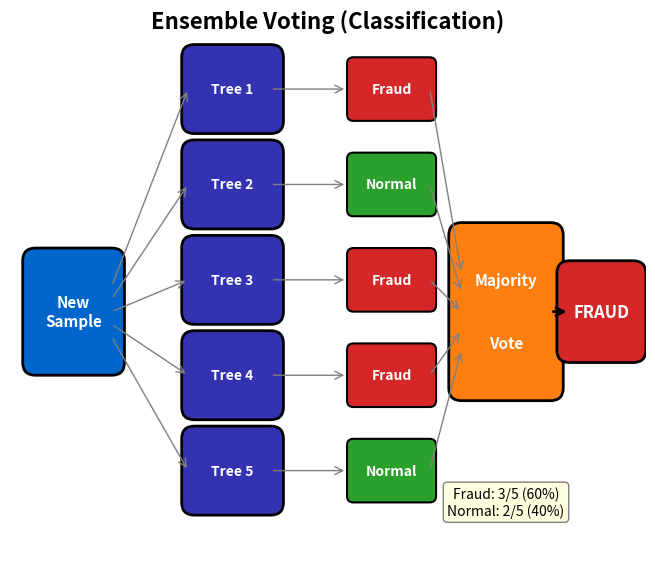

This figure's Python source: (Note: this script raises an exception after producing the figure.)
"""Ensemble Voting - How trees combine predictions"""
import matplotlib.pyplot as plt
import numpy as np
from matplotlib.patches import FancyBboxPatch, Circle
from pathlib import Path

plt.rcParams.update({
    'font.size': 14, 'axes.labelsize': 14, 'axes.titlesize': 16,
    'xtick.labelsize': 13, 'ytick.labelsize': 13, 'legend.fontsize': 13,
    'figure.figsize': (10, 6), 'figure.dpi': 150
})

MLPURPLE = '#3333B2'
MLBLUE = '#0066CC'
MLGREEN = '#2CA02C'
MLRED = '#D62728'
MLORANGE = '#FF7F0E'

fig, ax = plt.subplots(figsize=(10, 6))

# Input sample
input_x, input_y = 0.1, 0.5
rect = FancyBboxPatch((input_x - 0.06, input_y - 0.08), 0.12, 0.16,
                       boxstyle="round,pad=0.02,rounding_size=0.02",
                       facecolor=MLBLUE, edgecolor='black', linewidth=2)
ax.add_patch(rect)
ax.text(input_x, input_y, 'New\nSample', ha='center', va='center',
        fontsize=11, fontweight='bold', color='white')

# Trees
n_trees = 5
tree_x = 0.35
tree_spacing = 0.15
predictions = ['Fraud', 'Normal', 'Fraud', 'Fraud', 'Normal']
tree_colors = [MLRED, MLGREEN, MLRED, MLRED, MLGREEN]

for i in range(n_trees):
    y = 0.85 - i * tree_spacing

    # Arrow from input to tree
    ax.annotate('', xy=(tree_x - 0.07, y),
                xytext=(input_x + 0.06, input_y + (0.4 - i * 0.2) * 0.1),
                arrowprops=dict(arrowstyle='->', color='gray', lw=1))

    # Tree box
    rect = FancyBboxPatch((tree_x - 0.06, y - 0.05), 0.12, 0.1,
                           boxstyle="round,pad=0.02,rounding_size=0.02",
                           facecolor=MLPURPLE, edgecolor='black', linewidth=2)
    ax.add_patch(rect)
    ax.text(tree_x, y, f'Tree {i+1}', ha='center', va='center',
            fontsize=10, fontweight='bold', color='white')

    # Arrow from tree to prediction
    ax.annotate('', xy=(0.53, y), xytext=(tree_x + 0.06, y),
                arrowprops=dict(arrowstyle='->', color='gray', lw=1))

    # Prediction box
    pred_x = 0.6
    rect = FancyBboxPatch((pred_x - 0.06, y - 0.04), 0.12, 0.08,
                           boxstyle="round,pad=0.01,rounding_size=0.01",
                           facecolor=tree_colors[i], edgecolor='black', linewidth=1.5)
    ax.add_patch(rect)
    ax.text(pred_x, y, predictions[i], ha='center', va='center',
            fontsize=10, fontweight='bold', color='white')

# Aggregation box
agg_x, agg_y = 0.78, 0.5
rect = FancyBboxPatch((agg_x - 0.07, agg_y - 0.12), 0.14, 0.24,
                       boxstyle="round,pad=0.02,rounding_size=0.02",
                       facecolor=MLORANGE, edgecolor='black', linewidth=2)
ax.add_patch(rect)
ax.text(agg_x, agg_y + 0.05, 'Majority', ha='center', va='center',
        fontsize=11, fontweight='bold', color='white')
ax.text(agg_x, agg_y - 0.05, 'Vote', ha='center', va='center',
        fontsize=11, fontweight='bold', color='white')

# Arrows from predictions to aggregation
for i in range(n_trees):
    y = 0.85 - i * tree_spacing
    ax.annotate('', xy=(agg_x - 0.07, agg_y + (2-i) * 0.03),
                xytext=(0.66, y),
                arrowprops=dict(arrowstyle='->', color='gray', lw=1))

# Final prediction
final_x = 0.93
ax.annotate('', xy=(final_x - 0.05, agg_y), xytext=(agg_x + 0.07, agg_y),
            arrowprops=dict(arrowstyle='->', color='black', lw=2))

rect = FancyBboxPatch((final_x - 0.05, agg_y - 0.06), 0.1, 0.12,
                       boxstyle="round,pad=0.02,rounding_size=0.02",
                       facecolor=MLRED, edgecolor='black', linewidth=2)
ax.add_patch(rect)
ax.text(final_x, agg_y, 'FRAUD', ha='center', va='center',
        fontsize=12, fontweight='bold', color='white')

# Vote count annotation
ax.text(0.78, 0.18, 'Fraud: 3/5 (60%)\nNormal: 2/5 (40%)',
        ha='center', fontsize=10, style='italic',
        bbox=dict(boxstyle='round', facecolor='lightyellow', edgecolor='gray'))

ax.set_xlim(0, 1)
ax.set_ylim(0.1, 0.95)
ax.set_aspect('equal')
ax.axis('off')
ax.set_title('Ensemble Voting (Classification)', fontsize=16, fontweight='bold', y=0.98)

plt.tight_layout()
plt.savefig(Path(__file__).parent / 'chart.pdf', dpi=300, bbox_inches='tight')
plt.close()
print("Chart saved: 05_ensemble_voting/chart.pdf")
